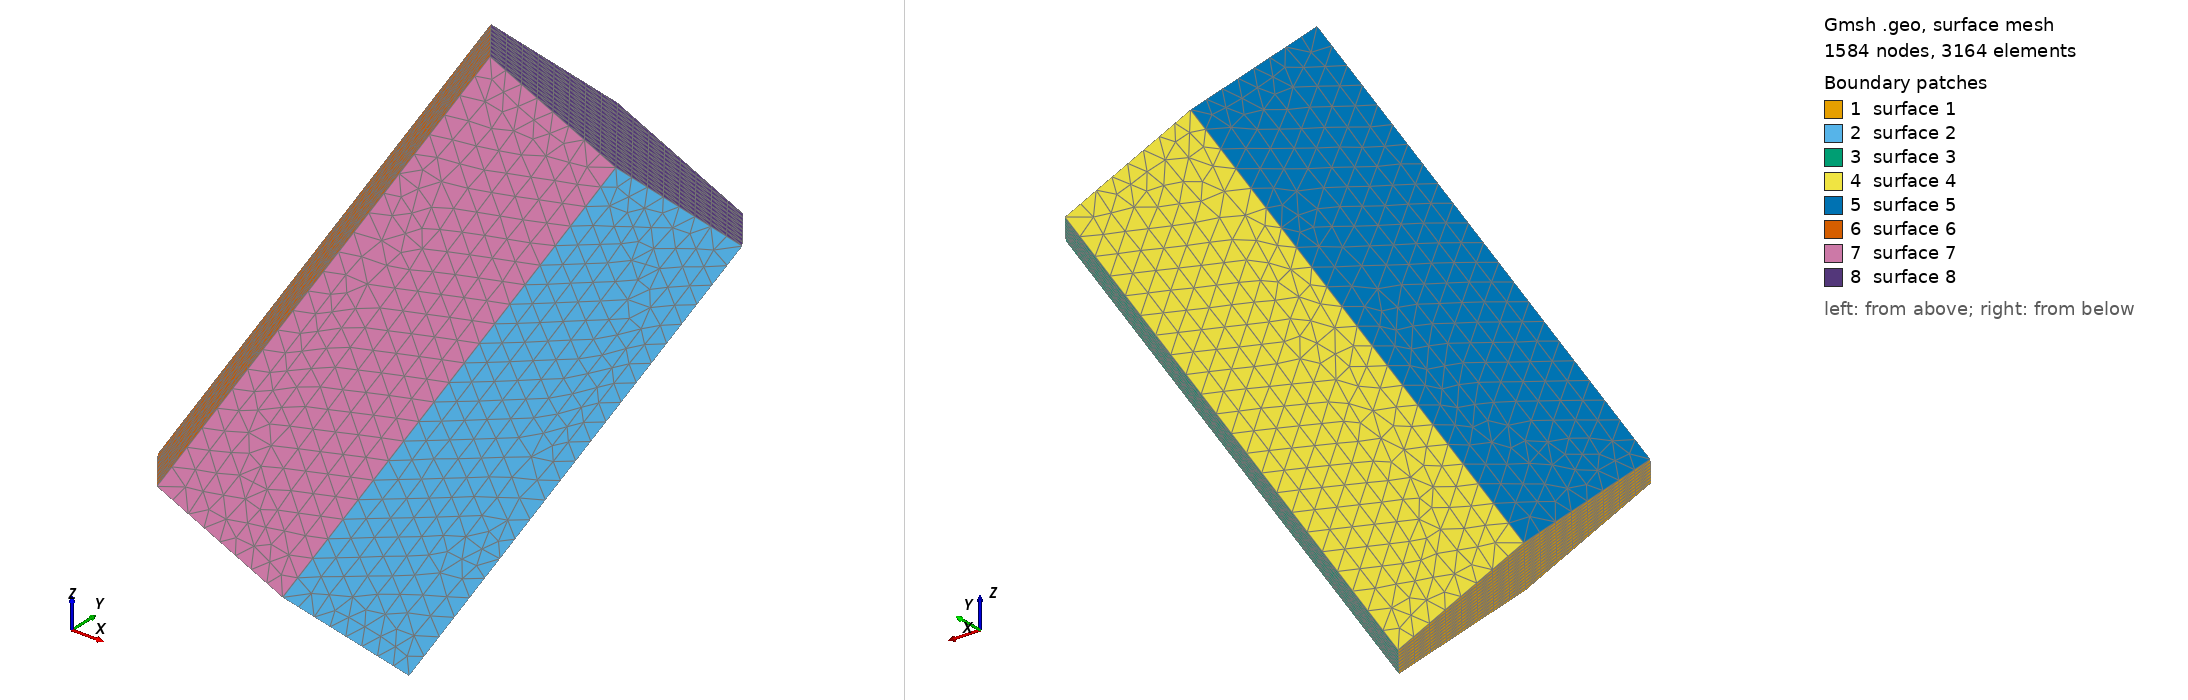

Gmsh geometry script, surface-meshed: 1584 nodes, 3164 surface elements. Boundary patches (legend numbers): 1 surface 1, 2 surface 2, 3 surface 3, 4 surface 4, 5 surface 5, 6 surface 6, 7 surface 7, 8 surface 8. Left view from above one corner, right view from below the opposite corner. The script declares no physical surfaces, so the legend lists its geometric surfaces. The drawing asked Gmsh for element sizes between 1% and 20% of the model's largest extent; the script's own settings can give other sizes.

=== hex6.geo (drawn) ===
e = 2.2590361445783133e-05;   // mesh element size

Point(1)= {4.210425/20*1e-3, -4.800591/20*1e-3, 16.17312/20*1e-3 + 0.1/5 * 1e-3, e};
Point(2)= {2.363343/20*1e-3, -2.375816/20*1e-3, 15.15052/20*1e-3 + 0.1/5 * 1e-3, e};
Point(3)= {3.527801/20*1e-3, -0.246669/20*1e-3, 13.04151/20*1e-3 + 0.1/5 * 1e-3, e};
Point(4)= {6.539361/20*1e-3, -0.5423192/20*1e-3, 11.95513/20*1e-3 + 0.1/5 * 1e-3, e};
Point(5)= {8.386454/20*1e-3, -2.967116/20*1e-3, 12.97775/20*1e-3 + 0.1/5 * 1e-3, e};
Point(6)= {7.221985/20*1e-3, -5.096241/20*1e-3, 15.08674/20*1e-3 + 0.1/5 * 1e-3, e};
Point(7)= {4.058014/20*1e-3, -10.57641/20*1e-3, 7.807281/20*1e-3 + 0.1/5 * 1e-3, e};
Point(8)= {5.222482/20*1e-3, -8.447258/20*1e-3, 5.698274/20*1e-3 + 0.1/5 * 1e-3, e};
Point(9)= {3.37539/20*1e-3, -6.022482/20*1e-3, 4.675674/20*1e-3 + 0.1/5 * 1e-3, e};
Point(10)= {0.3638369/20*1e-3, -5.726832/20*1e-3, 5.762057/20*1e-3 + 0.1/5 * 1e-3, e};
Point(11)= {-0.8006288/20*1e-3, -7.855958/20*1e-3, 7.87104/20*1e-3 + 0.1/5 * 1e-3, e};
Point(12)= {1.046456/20*1e-3, -10.28076/20*1e-3, 8.893664/20*1e-3 + 0.1/5 * 1e-3, e};

Line(1) = {7,8};
Line(2) = {8,9};
Line(3) = {9,10};
Line(4) = {10,11};
Line(5) = {11,12};
Line(6) = {12,7};
Line(7) = {1,12};
Line(8) = {2,11};
Line(9) = {3,10};
Line(10) = {4,9};
Line(11) = {5,8};
Line(12) = {6,7};
Line(13) = {1,6};
Line(14) = {6,5};
Line(15) = {5,4};
Line(16) = {4,3};
Line(17) = {3,2};
Line(18) = {2,1};

Line Loop(1) = {-1, -6, -5, -4, -3, -2};
Line Loop(2) = {1, -11, -14, 12};
Line Loop(3) = {2,-10,-15,11};
Line Loop(4) = {3,-9,-16,10};
Line Loop(5) = {4, -8, -17, 9};
Line Loop(6) = {5, -7, -18, 8};
Line Loop(7) = {6, -12, -13, 7};
Line Loop(8) = {13, 14, 15, 16, 17, 18};

Plane Surface(1) = {1};
Plane Surface(2) = {2};
Plane Surface(3) = {3};
Plane Surface(4) = {4};
Plane Surface(5) = {5};
Plane Surface(6) = {6};
Plane Surface(7) = {7};
Plane Surface(8) = {8};
